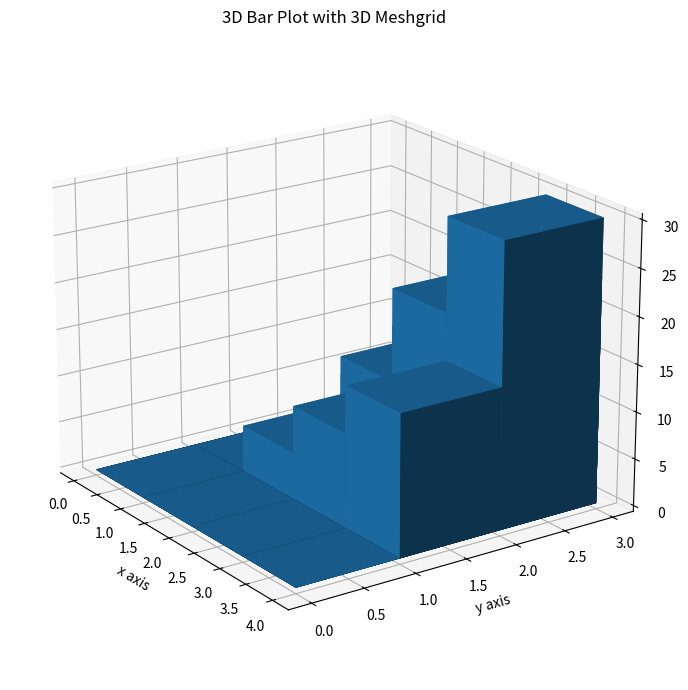

Write the Python code that produced this figure.
import numpy as np
import matplotlib.pyplot as plt
from mpl_toolkits.mplot3d import Axes3D

_x = np.arange(4)
_y = np.arange(3)
_z = np.arange(6)

_xx, _yy, _zz = np.meshgrid(_x, _y, _z)
x, y, z = _xx.ravel(), _yy.ravel(), _zz.ravel()

top = x * y * z
bottom = np.zeros_like(top)
width = depth = height = 1

fig = plt.figure(figsize=(10, 7))
ax = fig.add_subplot(111, projection='3d')

ax.bar3d(x, y, bottom, width, depth, top, shade=True)

ax.set_xlabel('x axis')
ax.set_ylabel('y axis')
ax.set_zlabel('z axis')

ax.view_init(elev=20., azim=-35)

plt.title('3D Bar Plot with 3D Meshgrid')
plt.tight_layout()
plt.show()